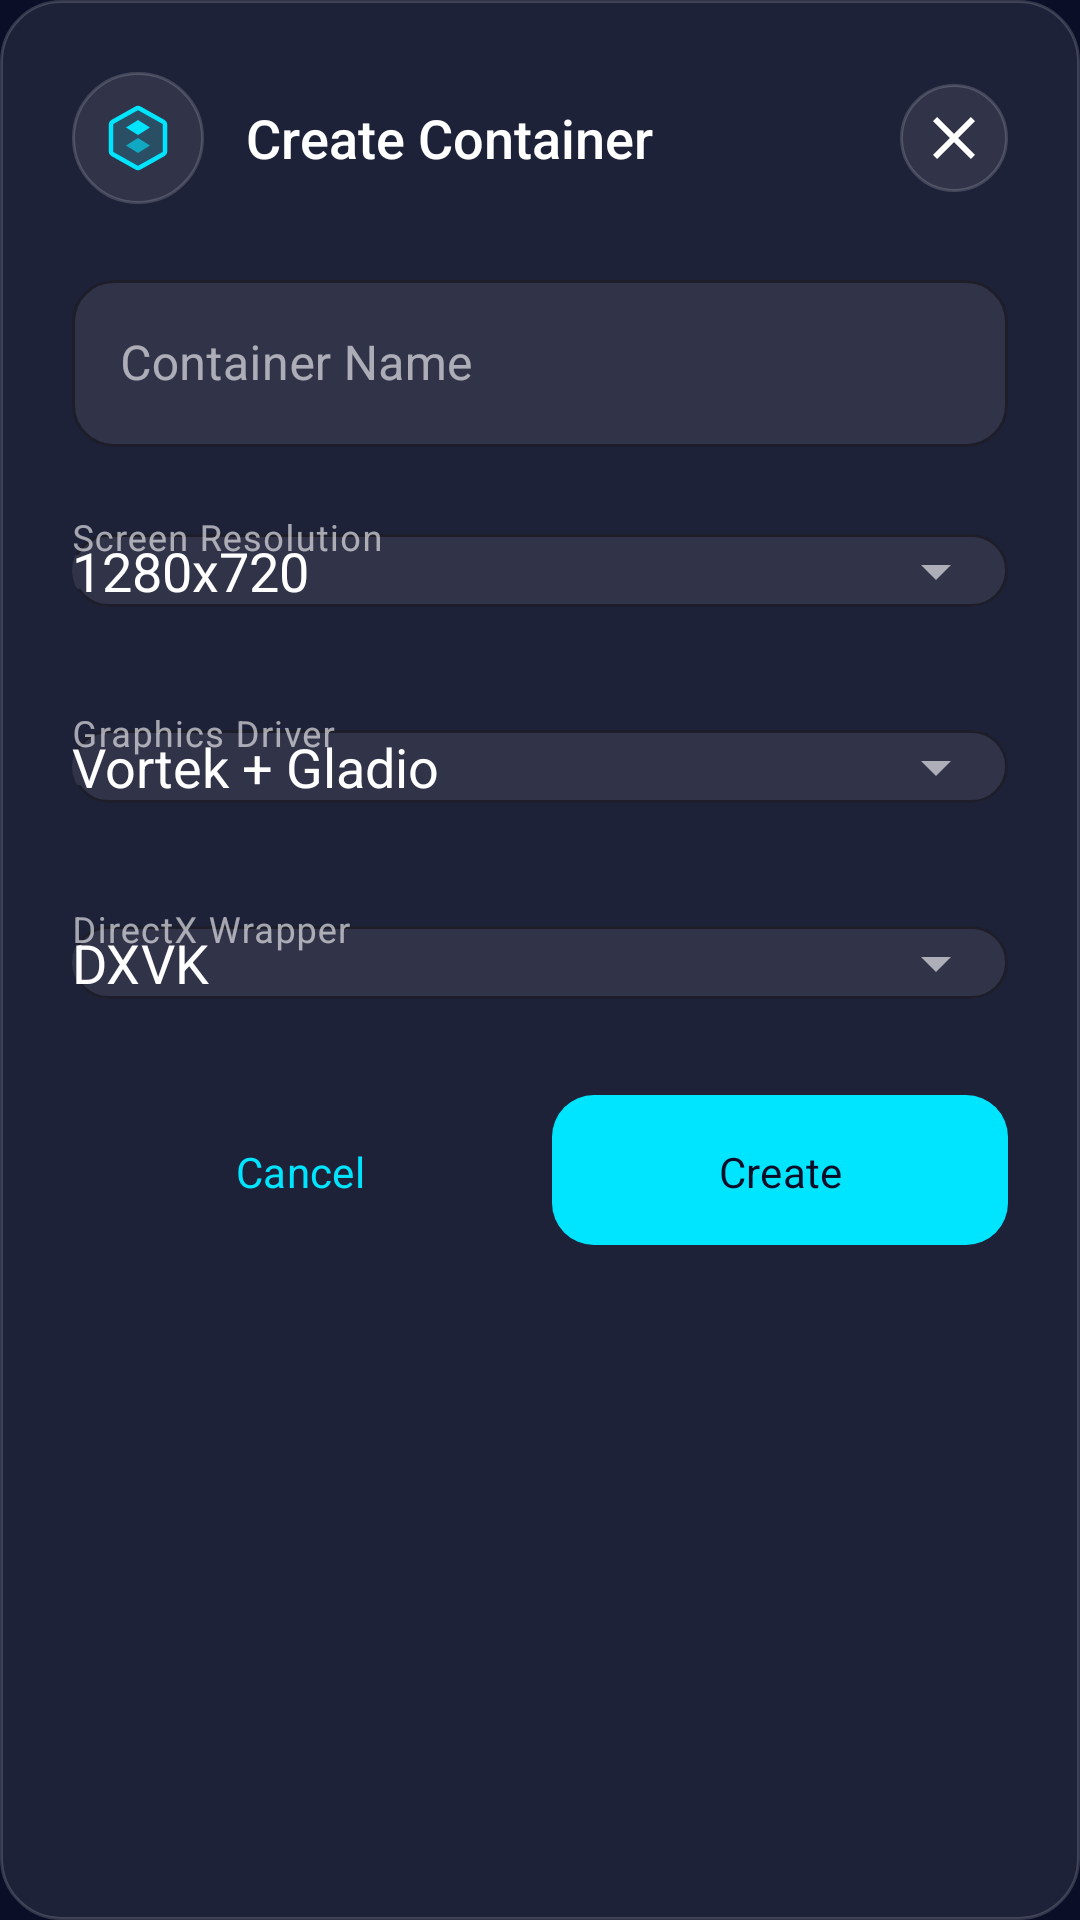

This screen was rendered from an Android layout file. Write that file and the resources it references.
<!-- AndroidManifest.xml: application theme Theme.Winlator -->
<!-- res/layout/dialog_create_container.xml -->
<?xml version="1.0" encoding="utf-8"?>
<LinearLayout
    xmlns:android="http://schemas.android.com/apk/res/android"
    xmlns:app="http://schemas.android.com/apk/res-auto"
    android:layout_width="match_parent"
    android:layout_height="wrap_content"
    android:orientation="vertical"
    android:background="@drawable/bg_glass_card"
    android:padding="24dp">

    
    <LinearLayout
        android:layout_width="match_parent"
        android:layout_height="wrap_content"
        android:orientation="horizontal"
        android:gravity="center_vertical"
        android:layout_marginBottom="20dp">

        <FrameLayout
            android:layout_width="44dp"
            android:layout_height="44dp"
            android:background="@drawable/bg_glass_chip">
            <ImageView
                android:layout_width="24dp"
                android:layout_height="24dp"
                android:src="@drawable/ic_containers"
                android:tint="@color/color_accent_cyan"
                android:layout_gravity="center"
                android:contentDescription="@null" />
        </FrameLayout>

        <TextView
            android:layout_width="0dp"
            android:layout_height="wrap_content"
            android:layout_weight="1"
            android:text="@string/container_create"
            android:textColor="@color/color_text_primary"
            android:textSize="18sp"
            android:fontFamily="sans-serif-medium"
            android:layout_marginStart="14dp" />

        <ImageButton
            android:id="@+id/btn_close"
            android:layout_width="36dp"
            android:layout_height="36dp"
            android:background="@drawable/bg_glass_chip"
            android:src="@drawable/ic_close"
            android:padding="6dp"
            android:contentDescription="@string/dialog_close" />
    </LinearLayout>

    
    <com.google.android.material.textfield.TextInputLayout
        android:id="@+id/til_name"
        android:layout_width="match_parent"
        android:layout_height="wrap_content"
        android:hint="@string/container_name"
        app:boxBackgroundColor="#15FFFFFF"
        app:boxStrokeColor="@color/color_glass_border"
        app:hintTextColor="@color/color_text_secondary"
        style="@style/Widget.MaterialComponents.TextInputLayout.OutlinedBox"
        app:boxCornerRadiusTopStart="14dp"
        app:boxCornerRadiusTopEnd="14dp"
        app:boxCornerRadiusBottomStart="14dp"
        app:boxCornerRadiusBottomEnd="14dp">

        <com.google.android.material.textfield.TextInputEditText
            android:id="@+id/et_container_name"
            android:layout_width="match_parent"
            android:layout_height="wrap_content"
            android:textColor="@color/color_text_primary"
            android:imeOptions="actionNext"
            android:inputType="text" />
    </com.google.android.material.textfield.TextInputLayout>

    
    <com.google.android.material.textfield.TextInputLayout
        android:id="@+id/til_screen_size"
        android:layout_width="match_parent"
        android:layout_height="wrap_content"
        android:layout_marginTop="12dp"
        android:hint="@string/container_screen_size"
        app:boxBackgroundColor="#15FFFFFF"
        app:boxStrokeColor="@color/color_glass_border"
        app:hintTextColor="@color/color_text_secondary"
        style="@style/Widget.MaterialComponents.TextInputLayout.OutlinedBox"
        app:endIconMode="dropdown_menu"
        app:boxCornerRadiusTopStart="14dp"
        app:boxCornerRadiusTopEnd="14dp"
        app:boxCornerRadiusBottomStart="14dp"
        app:boxCornerRadiusBottomEnd="14dp">

        <AutoCompleteTextView
            android:id="@+id/actv_screen_size"
            android:layout_width="match_parent"
            android:layout_height="wrap_content"
            android:textColor="@color/color_text_primary"
            android:text="1280x720" />
    </com.google.android.material.textfield.TextInputLayout>

    
    <com.google.android.material.textfield.TextInputLayout
        android:id="@+id/til_graphics_driver"
        android:layout_width="match_parent"
        android:layout_height="wrap_content"
        android:layout_marginTop="12dp"
        android:hint="@string/container_graphics_driver"
        app:boxBackgroundColor="#15FFFFFF"
        app:boxStrokeColor="@color/color_glass_border"
        app:hintTextColor="@color/color_text_secondary"
        style="@style/Widget.MaterialComponents.TextInputLayout.OutlinedBox"
        app:endIconMode="dropdown_menu"
        app:boxCornerRadiusTopStart="14dp"
        app:boxCornerRadiusTopEnd="14dp"
        app:boxCornerRadiusBottomStart="14dp"
        app:boxCornerRadiusBottomEnd="14dp">

        <AutoCompleteTextView
            android:id="@+id/actv_graphics_driver"
            android:layout_width="match_parent"
            android:layout_height="wrap_content"
            android:textColor="@color/color_text_primary"
            android:text="Vortek + Gladio" />
    </com.google.android.material.textfield.TextInputLayout>

    
    <com.google.android.material.textfield.TextInputLayout
        android:id="@+id/til_dxwrapper"
        android:layout_width="match_parent"
        android:layout_height="wrap_content"
        android:layout_marginTop="12dp"
        android:hint="@string/container_dxwrapper"
        app:boxBackgroundColor="#15FFFFFF"
        app:boxStrokeColor="@color/color_glass_border"
        app:hintTextColor="@color/color_text_secondary"
        style="@style/Widget.MaterialComponents.TextInputLayout.OutlinedBox"
        app:endIconMode="dropdown_menu"
        app:boxCornerRadiusTopStart="14dp"
        app:boxCornerRadiusTopEnd="14dp"
        app:boxCornerRadiusBottomStart="14dp"
        app:boxCornerRadiusBottomEnd="14dp">

        <AutoCompleteTextView
            android:id="@+id/actv_dxwrapper"
            android:layout_width="match_parent"
            android:layout_height="wrap_content"
            android:textColor="@color/color_text_primary"
            android:text="DXVK" />
    </com.google.android.material.textfield.TextInputLayout>

    
    <LinearLayout
        android:layout_width="match_parent"
        android:layout_height="wrap_content"
        android:orientation="horizontal"
        android:layout_marginTop="20dp">

        <Button
            android:id="@+id/btn_cancel"
            style="@style/WinlatorButton.Secondary"
            android:layout_width="0dp"
            android:layout_height="50dp"
            android:layout_weight="1"
            android:layout_marginEnd="8dp"
            android:text="@string/dialog_cancel" />

        <Button
            android:id="@+id/btn_create"
            style="@style/WinlatorButton.Primary"
            android:layout_width="0dp"
            android:layout_height="50dp"
            android:layout_weight="1"
            android:text="@string/dialog_create" />
    </LinearLayout>

</LinearLayout>
<!-- resources referenced by this layout -->
<resources>
  <color name="color_accent_cyan">#00E5FF</color>
  <color name="color_glass_border">#2AFFFFFF</color>
  <color name="color_text_primary">#FFFFFFFF</color>
  <color name="color_text_secondary">#B3B0BEC5</color>
  <!-- drawable bg_glass_card (drawable) -->
  <?xml version="1.0" encoding="utf-8"?>
  <shape xmlns:android="http://schemas.android.com/apk/res/android"
      android:shape="rectangle">
      <solid android:color="#15FFFFFF" />
      <stroke android:width="1dp" android:color="#2AFFFFFF" />
      <corners android:radius="20dp" />
  </shape>
  <!-- drawable bg_glass_chip (drawable) -->
  <?xml version="1.0" encoding="utf-8"?>
  <shape xmlns:android="http://schemas.android.com/apk/res/android"
      android:shape="rectangle">
      <solid android:color="#15FFFFFF" />
      <stroke android:width="1dp" android:color="#2AFFFFFF" />
      <corners android:radius="100dp" />
  </shape>
  <!-- drawable ic_close (drawable) -->
  <vector xmlns:android="http://schemas.android.com/apk/res/android"
      android:width="24dp"
      android:height="24dp"
      android:viewportWidth="24"
      android:viewportHeight="24">
      <path android:fillColor="@android:color/white"
          android:pathData="M19,6.41 L17.59,5 L12,10.59 L6.41,5 L5,6.41 L10.59,12 L5,17.59 L6.41,19 L12,13.41 L17.59,19 L19,17.59 L13.41,12 Z" />
  </vector>
  <string name="container_create">Create Container</string>
  <string name="container_dxwrapper">DirectX Wrapper</string>
  <string name="container_graphics_driver">Graphics Driver</string>
  <string name="container_name">Container Name</string>
  <string name="container_screen_size">Screen Resolution</string>
  <string name="dialog_cancel">Cancel</string>
  <string name="dialog_close">Close</string>
  <string name="dialog_create">Create</string>
  <style name="WinlatorButton.Primary" parent="Widget.Material3.Button">
          <item name="android:background">@drawable/bg_glass_button_primary</item>
          <item name="android:textColor">@color/color_bg_primary</item>
          <item name="android:paddingStart">24dp</item>
          <item name="android:paddingEnd">24dp</item>
          <item name="android:paddingTop">12dp</item>
          <item name="android:paddingBottom">12dp</item>
          <item name="cornerRadius">14dp</item>
          <item name="android:stateListAnimator">@null</item>
          <item name="android:elevation">0dp</item>
      </style>
  <style name="WinlatorButton.Secondary" parent="Widget.Material3.Button.OutlinedButton">
          <item name="android:background">@drawable/bg_glass_button_secondary</item>
          <item name="android:textColor">@color/color_accent_cyan</item>
          <item name="strokeColor">@color/color_glass_border_accent</item>
          <item name="android:paddingStart">24dp</item>
          <item name="android:paddingEnd">24dp</item>
          <item name="cornerRadius">14dp</item>
          <item name="android:stateListAnimator">@null</item>
          <item name="android:elevation">0dp</item>
      </style>
  <color name="color_bg_primary">#0A0E27</color>
  <color name="color_glass_border_accent">#4000E5FF</color>
  <color name="color_accent_cyan_dark">#00B0CC</color>
  <color name="color_text_on_accent">#FF000000</color>
  <color name="color_accent_purple">#7C4DFF</color>
  <color name="color_bg_card">#12142E</color>
  <color name="color_accent_red">#FF1744</color>
  <color name="color_transparent">#00000000</color>
  <style name="Theme.Winlator.Dialog" parent="ThemeOverlay.Material3.MaterialAlertDialog">
          <item name="android:background">@color/color_bg_card</item>
          <item name="colorSurface">@color/color_bg_card</item>
          <item name="colorOnSurface">@color/color_text_primary</item>
          <item name="colorPrimary">@color/color_accent_cyan</item>
          <item name="android:windowBackground">@drawable/bg_glass_card</item>
      </style>
</resources>
